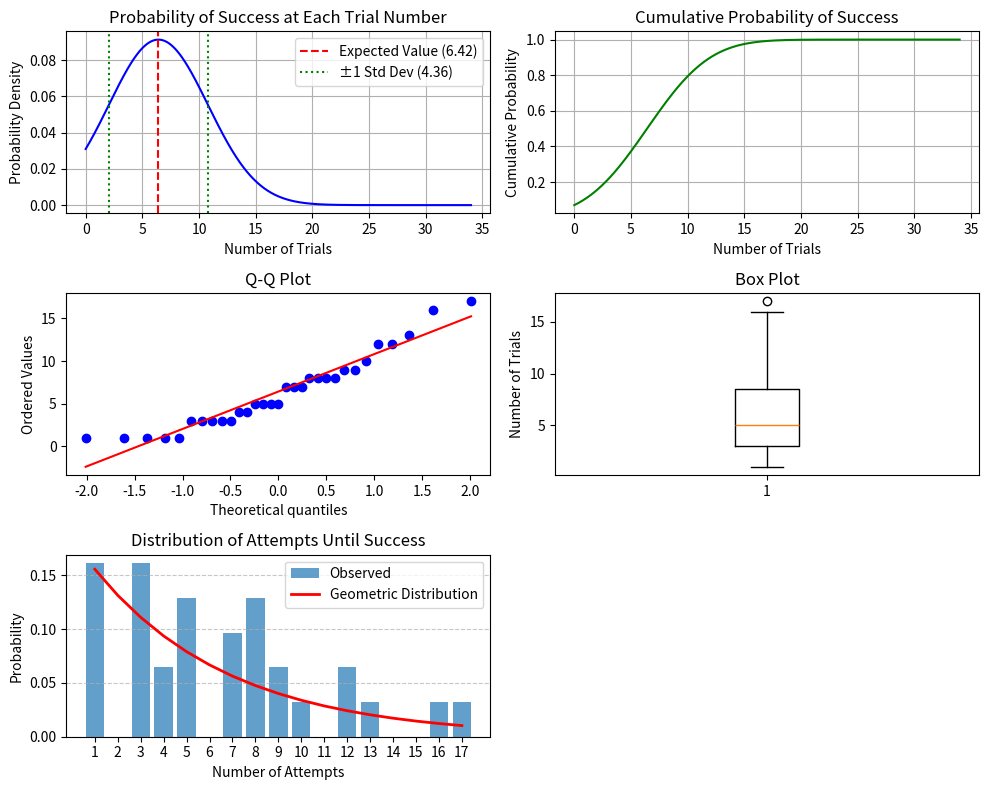

This chart was generated by the following Python code:
# -*- coding: utf-8 -*-
"""
Created on Mon Aug  5 17:15:36 2024

[redacted]
"""

import numpy as np
import pandas as pd
import matplotlib.pyplot as plt
from scipy import stats

# Sample data: number of trials until success (last one in-progress stage)
data = [
    {"Stage": 1, "Location": "Korea/Nagasaki", "Trials": 0},
    {"Stage": 2, "Location": "Mongolia/Saga", "Trials": 11},
    {"Stage": 3, "Location": "China/Kagoshima", "Trials": 8},
    {"Stage": 4, "Location": "Thailand/Kumamoto", "Trials": 3},
    {"Stage": 5, "Location": "Cambodia/Miyazaki", "Trials": 7},
    {"Stage": 6, "Location": "Philippines/Ōita", "Trials": 1},
    {"Stage": 7, "Location": "Japan/Fukuoka", "Trials": 3},
    {"Stage": 8, "Location": "Australia/Kochi", "Trials": 5},
    {"Stage": 9, "Location": "Singapore/Ehime", "Trials": 12},
    {"Stage": 10, "Location": "Maldives/Tokushima", "Trials": 3},
    {"Stage": 11, "Location": "India/Kagawa", "Trials": 7},
    {"Stage": 12, "Location": "Nepal/Yamaguchi", "Trials": 9},
    {"Stage": 13, "Location": "Dubai/Hiroshima", "Trials": 13},
    {"Stage": 14, "Location": "Saudi Arabia/Shimane", "Trials": 17},
    {"Stage": 15, "Location": "Kenya/Okayama", "Trials": 10},
    {"Stage": 16, "Location": "Madagascar/Tottori", "Trials": 4},
    {"Stage": 17, "Location": "South Africa/Hyōgo", "Trials": 8},
    {"Stage": 18, "Location": "Ghana/Wakayama", "Trials": 3},
    {"Stage": 19, "Location": "Sahara/Osaka", "Trials": 7},
    {"Stage": 20, "Location": "Egypt/Kyoto", "Trials": 12},
    {"Stage": 21, "Location": "Turkey/Nara", "Trials": 9},
    {"Stage": 22, "Location": "Russia/Mie", "Trials": 8},
    {"Stage": 23, "Location": "Greece/Shiga", "Trials": 4},
    {"Stage": 24, "Location": "Italy/Fukui", "Trials": 1},
    {"Stage": 25, "Location": "Monaco/Ishikawa", "Trials": 1},
    {"Stage": 26, "Location": "Spain/Aichi", "Trials": 5},
    {"Stage": 27, "Location": "France/Gifu", "Trials": 8},
    {"Stage": 28, "Location": "Germany/Toyama", "Trials": 16},
    {"Stage": 29, "Location": "Denmark/Shizuoka", "Trials": 5},
    {"Stage": 30, "Location": "Mount Aku/Mount Fuji", "Trials": 1},
    {"Stage": 31, "Location": "Norway/Yamanashi", "Trials": 1},
    {"Stage": 32, "Location": "United Kingdom/Nagano", "Trials": 3},
    {"Stage": 33, "Location": "Greenland/Niigata", "Trials": 5},
    {"Stage": 34, "Location": "Canada/Kanagawa", "Trials": 0},
    {"Stage": 35, "Location": "New York/Chiba", "Trials": 0},
    {"Stage": 36, "Location": "Bermuda/Tokyo", "Trials": 0},
    {"Stage": 37, "Location": "Jamaica/Saitama", "Trials": 0},
    {"Stage": 38, "Location": "Colombia/Gunma", "Trials": 0},
    {"Stage": 39, "Location": "Brazil/Tochigi", "Trials": 0},
    {"Stage": 40, "Location": "Argentina/Ibaraki", "Trials": 0},
    {"Stage": 41, "Location": "Machu Picchu/Fukushima", "Trials": 0},
    {"Stage": 42, "Location": "Easter Island/Miyagi", "Trials": 0},
    {"Stage": 43, "Location": "Mexico/Yamagata", "Trials": 0},
    {"Stage": 44, "Location": "NASA/Iwate", "Trials": 0},
    {"Stage": 45, "Location": "Las Vegas/Akita", "Trials": 0},
    {"Stage": 46, "Location": "Hollywood/Aomori", "Trials": 0},
    {"Stage": 47, "Location": "Alaska/Hokkaido", "Trials": 0},
    {"Stage": 48, "Location": "Hawaii/Okinawa", "Trials": 0},
    {"Stage": 49, "Location": "Moon/Iriomote", "Trials": 0},
    {"Stage": "IN", "Location": "Mount Aku/Mount Fuji Invasion", "Trials": 0},
]

df = pd.DataFrame(data)
# Find the index of the next row with 0 trials after the 2nd row
next_zero_index = df.index[(df.index > 1) & (df['Trials'] == 0)].min()

# Extract trials between 2nd row and the next row with 0 trials
df_subset = df.loc[2:next_zero_index - 1]
trials_series = df_subset['Trials']


# Convert to pandas Series for easier analysis
# trials_series = df[df['Trials'] != 0]['Trials']

# Calculate mean and standard deviation
mean = trials_series.mean()
std = trials_series.std()

# Generate x values for plotting
x = np.linspace(0, max(trials_series) * 2, 1000)

# Calculate normal distribution
y = stats.norm.pdf(x, mean, std)

# Plotting
plt.figure(figsize=(10, 8))

# Bell curve plot
plt.subplot(3, 2, 1)
plt.plot(x, y, 'b-')
plt.xlabel('Number of Trials')
plt.ylabel('Probability Density')
plt.title('Probability of Success at Each Trial Number')
plt.grid(True)
plt.axvline(mean, color='r', linestyle='--',
            label=f'Expected Value ({mean:.2f})')
plt.axvline(mean - std, color='g', linestyle=':',
            label=f'±1 Std Dev ({std:.2f})')
plt.axvline(mean + std, color='g', linestyle=':')
plt.legend()

# Cumulative probability plot (CDF)
plt.subplot(3, 2, 2)
cdf = stats.norm.cdf(x, mean, std)
plt.plot(x, cdf, 'g-')
plt.xlabel('Number of Trials')
plt.ylabel('Cumulative Probability')
plt.title('Cumulative Probability of Success')
plt.grid(True)

# Q-Q plot
plt.subplot(3, 2, 3)
stats.probplot(trials_series, dist="norm", plot=plt)
plt.title('Q-Q Plot')

# Box plot
plt.subplot(3, 2, 4)
plt.boxplot(trials_series)
plt.title('Box Plot')
plt.ylabel('Number of Trials')

# Calculate the probability of success from the mean of trials
p = 1 / np.mean(trials_series)


# Histogram
plt.subplot(3, 2, 5)
# Calculate the range for the bins
max_attempts = trials_series.max()
min_attempts = trials_series.min()

# Create bins from min to max+1 with step 1 (to ensure each integer has its own bin)
bins = np.arange(min_attempts, max_attempts + 2, 1) - 0.5

# Plot the histogram
counts, bins, _ = plt.hist(trials_series, bins=bins, align='mid',
                           rwidth=0.8, density=True, alpha=0.7, label='Observed')

plt.title('Distribution of Attempts Until Success')
plt.xlabel('Number of Attempts')
plt.ylabel('Probability')

# Set x-ticks to be integers
plt.xticks(range(int(min_attempts), int(max_attempts) + 1))

# Add grid for better readability
plt.grid(axis='y', linestyle='--', alpha=0.7)

# Overlay geometric distribution
x = np.arange(min_attempts, max_attempts + 1)
geometric_dist = stats.geom(p)
plt.plot(x, geometric_dist.pmf(x), 'r-', lw=2, label='Geometric Distribution')

plt.legend()


plt.tight_layout()
plt.show()

# Calculate quartiles
lower_quartile = np.percentile(trials_series, 25)
median = np.median(trials_series)
upper_quartile = np.percentile(trials_series, 75)

# Print statistics and probabilities
print(f"Mean (Expected Value): {mean:.2f}")
print(f"Standard Deviation: {std:.2f}")
print(f"Lower Quartile: {lower_quartile:.2f}")
print(f"Median: {median:.2f}")
print(f"Upper Quartile: {upper_quartile:.2f}")
print(f"Maximum attempts: {max_attempts}")

print("-" * 50)

# Calculate the empirical drop chance
total_attempts = trials_series.sum()
total_successes = len(trials_series)
empirical_drop_chance = total_successes / total_attempts
print(f"Empirical drop chance: {empirical_drop_chance:.4f}")
print(f"Empirical drop chance percentage: {empirical_drop_chance * 100:.2f}%")
print("-" * 50)


print("Probability Estimates:")
print(
    f"Probability of success by lower quartile ({lower_quartile:.2f} trials): {stats.norm.cdf(lower_quartile, mean, std):.4f}")
print(
    f"Probability of success by median ({median:.2f} trials): {stats.norm.cdf(median, mean, std):.4f}")
print(
    f"Probability of success by upper quartile ({upper_quartile:.2f} trials): {stats.norm.cdf(upper_quartile, mean, std):.4f}")
print("-" * 50)
